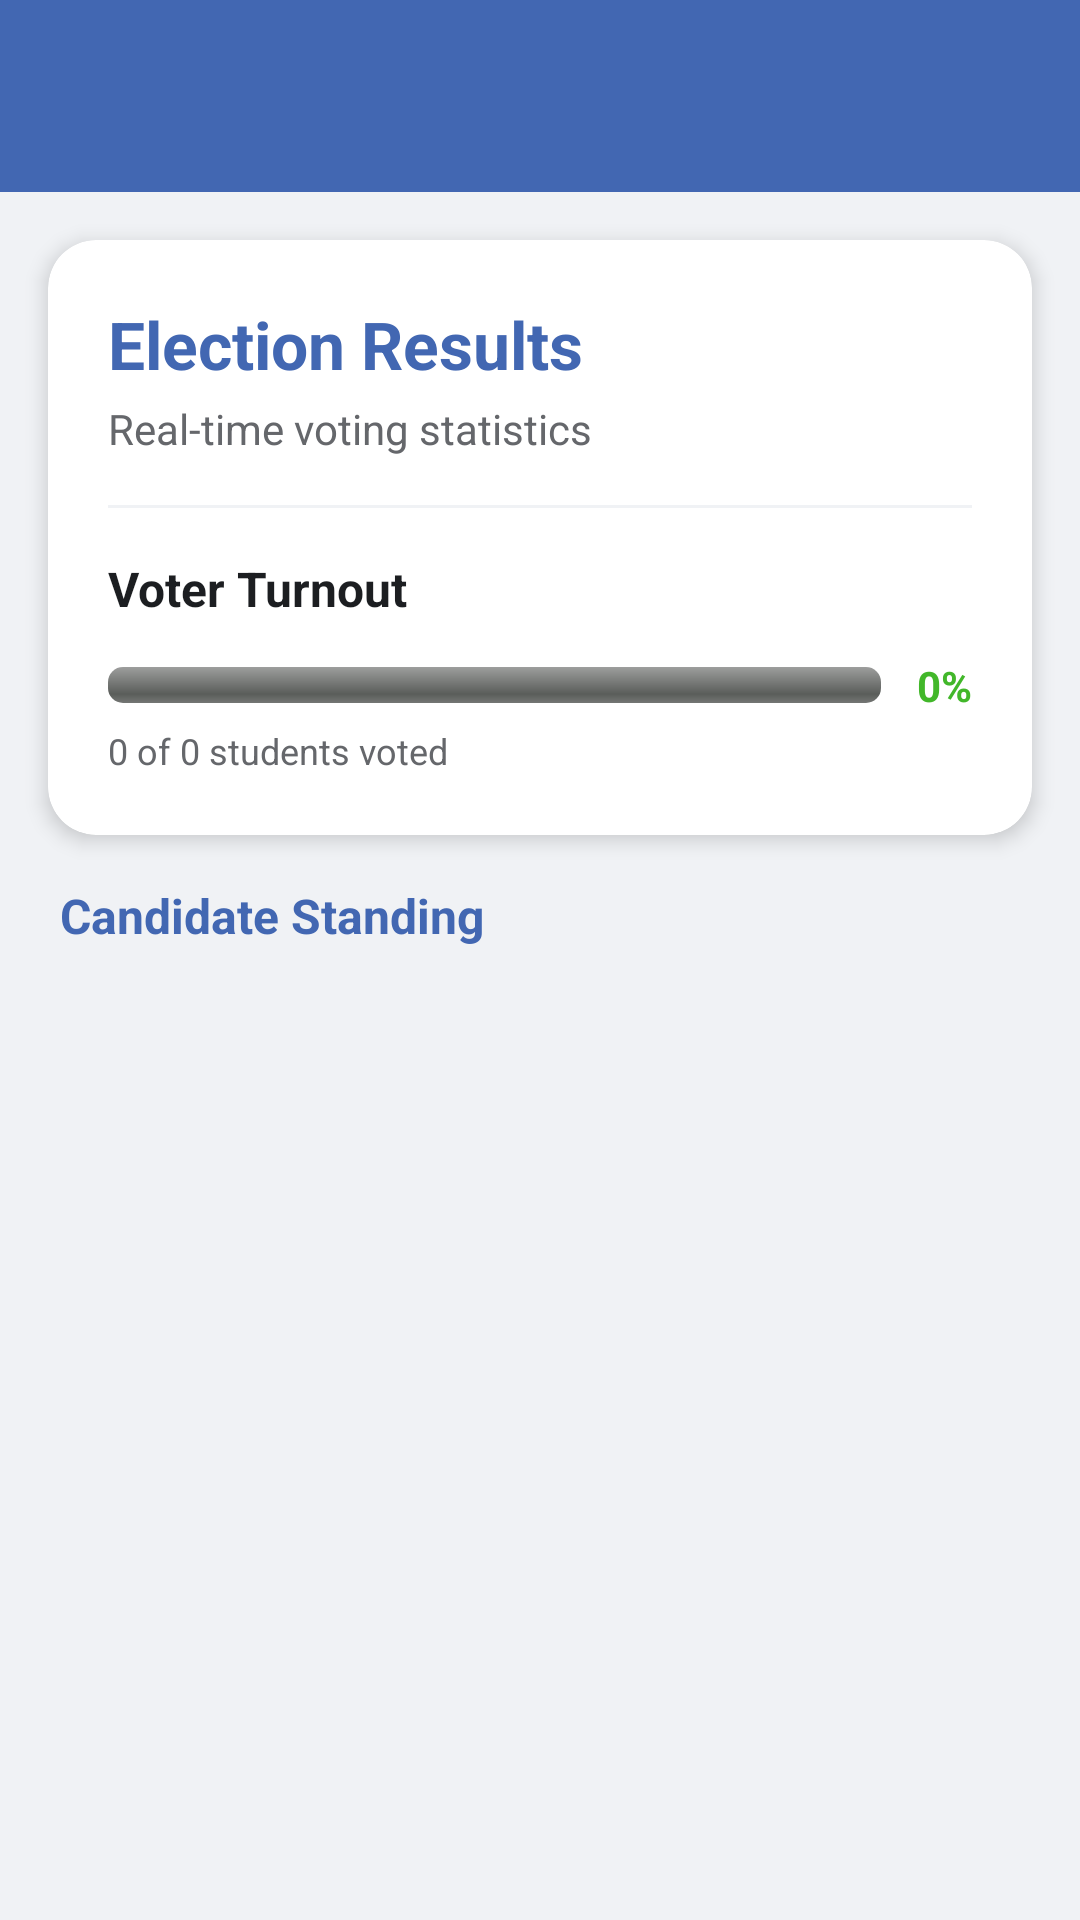

Reconstruct the res/layout file that produces this screen, plus the resources it refers to.
<!-- AndroidManifest.xml: application theme Theme.Edenvote3 -->
<!-- res/layout/activity_results.xml -->
<?xml version="1.0" encoding="utf-8"?>
<LinearLayout xmlns:android="http://schemas.android.com/apk/res/android"
    xmlns:app="http://schemas.android.com/apk/res-auto"
    android:layout_width="match_parent"
    android:layout_height="match_parent"
    android:orientation="vertical"
    android:background="@color/light_gray">

    <com.google.android.material.appbar.AppBarLayout
        android:layout_width="match_parent"
        android:layout_height="wrap_content">
        <androidx.appcompat.widget.Toolbar
            android:id="@+id/toolbar"
            android:layout_width="match_parent"
            android:layout_height="?attr/actionBarSize"
            android:background="@color/primary"
            app:titleTextColor="@color/white" />
    </com.google.android.material.appbar.AppBarLayout>

    <androidx.cardview.widget.CardView
        android:layout_width="match_parent"
        android:layout_height="wrap_content"
        android:layout_margin="16dp"
        app:cardCornerRadius="16dp"
        app:cardElevation="4dp">

        <LinearLayout
            android:layout_width="match_parent"
            android:layout_height="wrap_content"
            android:orientation="vertical"
            android:padding="20dp">

            <TextView
                android:id="@+id/tvResultsTitle"
                android:layout_width="wrap_content"
                android:layout_height="wrap_content"
                android:text="Election Results"
                android:textColor="@color/primary"
                android:textSize="22sp"
                android:textStyle="bold" />

            <TextView
                android:id="@+id/tvResultsDesc"
                android:layout_width="wrap_content"
                android:layout_height="wrap_content"
                android:layout_marginTop="4dp"
                android:text="Real-time voting statistics"
                android:textColor="@color/gray"
                android:textSize="14sp" />

            <View
                android:layout_width="match_parent"
                android:layout_height="1dp"
                android:background="#F0F2F5"
                android:layout_marginVertical="16dp" />

            <TextView
                android:layout_width="wrap_content"
                android:layout_height="wrap_content"
                android:text="Voter Turnout"
                android:textColor="@color/text_dark"
                android:textSize="16sp"
                android:textStyle="bold" />

            <LinearLayout
                android:layout_width="match_parent"
                android:layout_height="wrap_content"
                android:orientation="horizontal"
                android:layout_marginTop="12dp"
                android:gravity="center_vertical">

                <ProgressBar
                    android:id="@+id/pbTurnout"
                    style="@android:style/Widget.ProgressBar.Horizontal"
                    android:layout_width="0dp"
                    android:layout_height="12dp"
                    android:layout_weight="1"
                    android:max="100"
                    android:progress="0"
                    android:progressTint="@color/success" />

                <TextView
                    android:id="@+id/tvTurnoutPercent"
                    android:layout_width="wrap_content"
                    android:layout_height="wrap_content"
                    android:layout_marginStart="12dp"
                    android:text="0%"
                    android:textColor="@color/success"
                    android:textStyle="bold" />
            </LinearLayout>

            <TextView
                android:id="@+id/tvTurnoutCount"
                android:layout_width="wrap_content"
                android:layout_height="wrap_content"
                android:layout_marginTop="4dp"
                android:text="0 of 0 students voted"
                android:textColor="@color/gray"
                android:textSize="12sp" />
        </LinearLayout>
    </androidx.cardview.widget.CardView>

    <TextView
        android:layout_width="wrap_content"
        android:layout_height="wrap_content"
        android:layout_marginStart="20dp"
        android:layout_marginBottom="8dp"
        android:text="Candidate Standing"
        android:textColor="@color/primary"
        android:textSize="16sp"
        android:textStyle="bold" />

    <androidx.recyclerview.widget.RecyclerView
        android:id="@+id/rvResults"
        android:layout_width="match_parent"
        android:layout_height="match_parent"
        android:paddingHorizontal="12dp" />

</LinearLayout>
<!-- resources referenced by this layout -->
<resources>
  <color name="gray">#65676B</color>
  <color name="light_gray">#F0F2F5</color>
  <color name="primary">#4267B2</color>
  <color name="success">#42B72A</color>
  <color name="text_dark">#1C1E21</color>
  <color name="white">#FFFFFF</color>
  <style name="Theme.Edenvote3" parent="Base.Theme.Edenvote3">
          
          <item name="android:actionMenuTextColor">@color/white</item>
      </style>
  <style name="Base.Theme.Edenvote3" parent="Theme.Material3.DayNight.NoActionBar">
          
          <item name="colorPrimary">@color/primary</item>
          <item name="colorPrimaryDark">@color/primary_dark</item>
          <item name="colorAccent">@color/accent</item>
  
          
          <item name="android:statusBarColor">?attr/colorPrimaryVariant</item>
  
          
          <item name="actionBarPopupTheme">@style/CustomPopupTheme</item>
      </style>
  <color name="primary_dark">#283593</color>
  <color name="accent">#4FC3F7</color>
  <style name="CustomPopupTheme" parent="ThemeOverlay.MaterialComponents.Light">
          <item name="android:colorBackground">@color/white</item>
          <item name="android:textColorPrimary">@color/primary</item>
          <item name="android:textColor">@color/primary</item>
      </style>
</resources>
